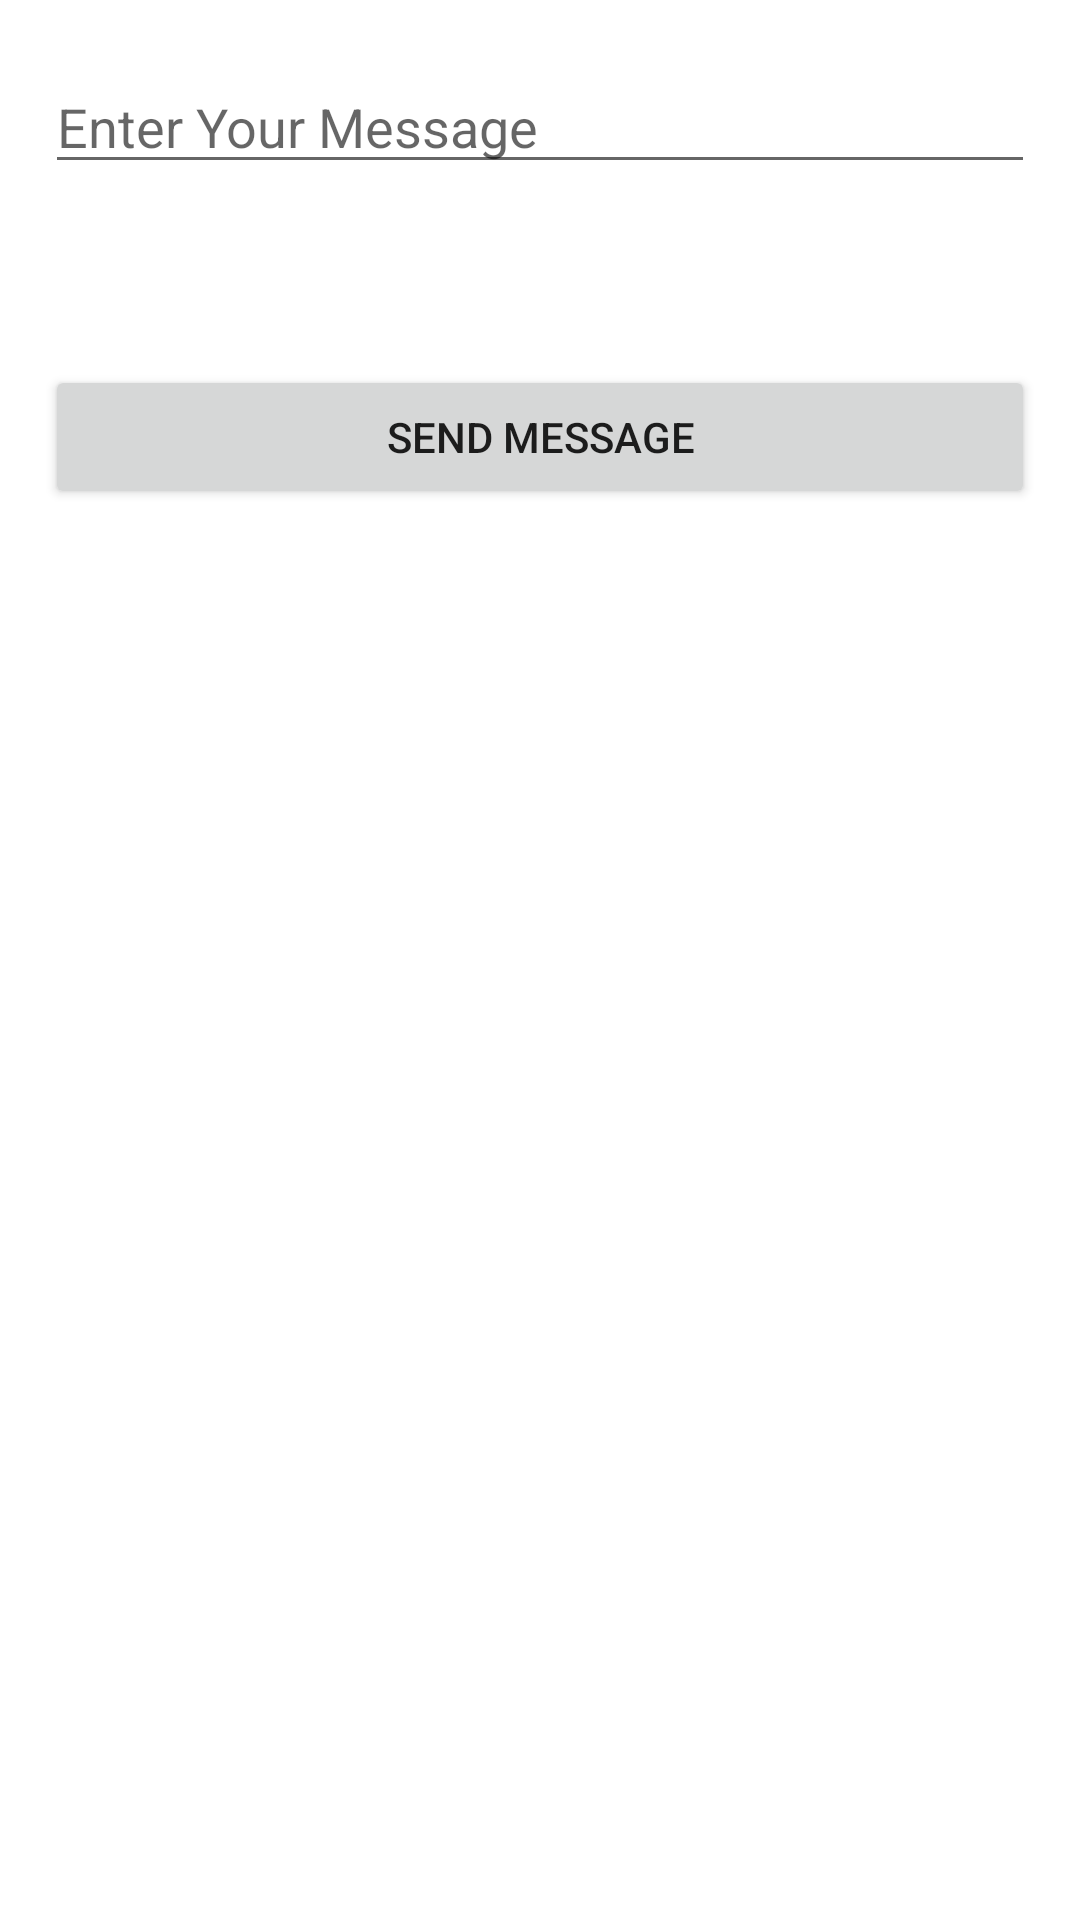

Layout XML and referenced resources for this Android screen:
<!-- AndroidManifest.xml: application theme Theme.GettingResultBackFromChildActivities -->
<!-- res/layout/activity_main.xml -->
<?xml version = "1.0" encoding = "utf-8"?>
<LinearLayout
    xmlns:android = "http://schemas.android.com/apk/res/android" xmlns:tools = "http://schemas.android.com/tools" android:layout_width = "match_parent"
    android:layout_height = "match_parent">
    <LinearLayout
        android:layout_width = "match_parent"
        android:layout_height = "match_parent"
        android:padding="15dp"
        android:orientation = "vertical">
        <EditText
            android:layout_width="match_parent"
            android:layout_height="wrap_content"
            android:id="@+id/textBox"
            android:layout_marginTop="5dp"
            android:hint="Enter Your Message"/>
        <TextView
            android:layout_width="match_parent"
            android:layout_height="wrap_content"
            android:layout_marginTop="10dp"
            android:textSize="30sp"
            android:text=""
            android:id="@+id/replyView"/>
        <Button
            android:layout_width = "match_parent"
            android:layout_height = "wrap_content"
            android:layout_marginTop="10dp"
            android:text = "Send Message"
            android:id = "@+id/send"/>
    </LinearLayout>
</LinearLayout>
<!-- resources referenced by this layout -->
<resources>
  <style name="Theme.GettingResultBackFromChildActivities" parent="Theme.MaterialComponents.DayNight.DarkActionBar">
          
          <item name="colorPrimary">@color/purple_500</item>
          <item name="colorPrimaryVariant">@color/purple_700</item>
          <item name="colorOnPrimary">@color/white</item>
          
          <item name="colorSecondary">@color/teal_200</item>
          <item name="colorSecondaryVariant">@color/teal_700</item>
          <item name="colorOnSecondary">@color/black</item>
          
          <item name="android:statusBarColor" tools:targetApi="l">?attr/colorPrimaryVariant</item>
          
      </style>
  <!-- not gathered from this repository: default colours our renderer supplied (Android Studio template values) -->
  <color name="purple_500">#FF6200EE</color>
  <color name="purple_700">#FF3700B3</color>
  <color name="teal_200">#FF03DAC5</color>
  <color name="teal_700">#FF018786</color>
  <color name="black">#FF000000</color>
  <color name="white">#FFFFFFFF</color>
</resources>
